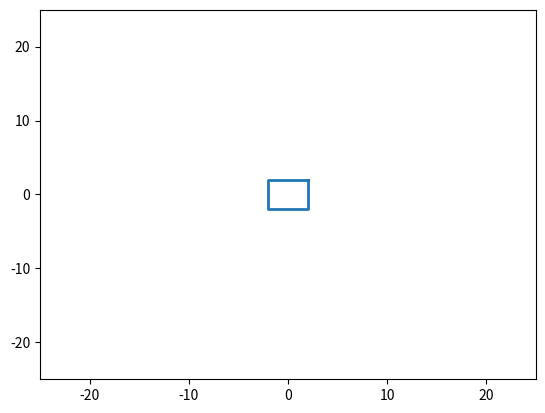

The script that saved this image:
import numpy as np
import matplotlib.pyplot as plt
from matplotlib.animation import FuncAnimation

fig, ax = plt.subplots() 

anim_object, = plt.plot([], [], '-', lw=2) 
xdata, ydata = [], [] 

ax.set_xlim(-25, 25) 
ax.set_ylim(-25, 25) 

x1 = [2, 2 ,-2, -2, 2]
y1 = [2, -2, -2, 2, 2]
x = np.array(x1)
y = np.array(y1)

def update(frame):
    X = x*np.cos(frame) - y*np.sin(frame)
    Y = y*np.cos(frame) + x*np.sin(frame)
    anim_object.set_data(X, Y)
    return anim_object

ani = FuncAnimation(fig, 
                    update, 
                    frames=np.linspace(0, 4*np.pi, 100),
                    interval=100 
                    )            

ani.save('lec_7_create_animation.gif')